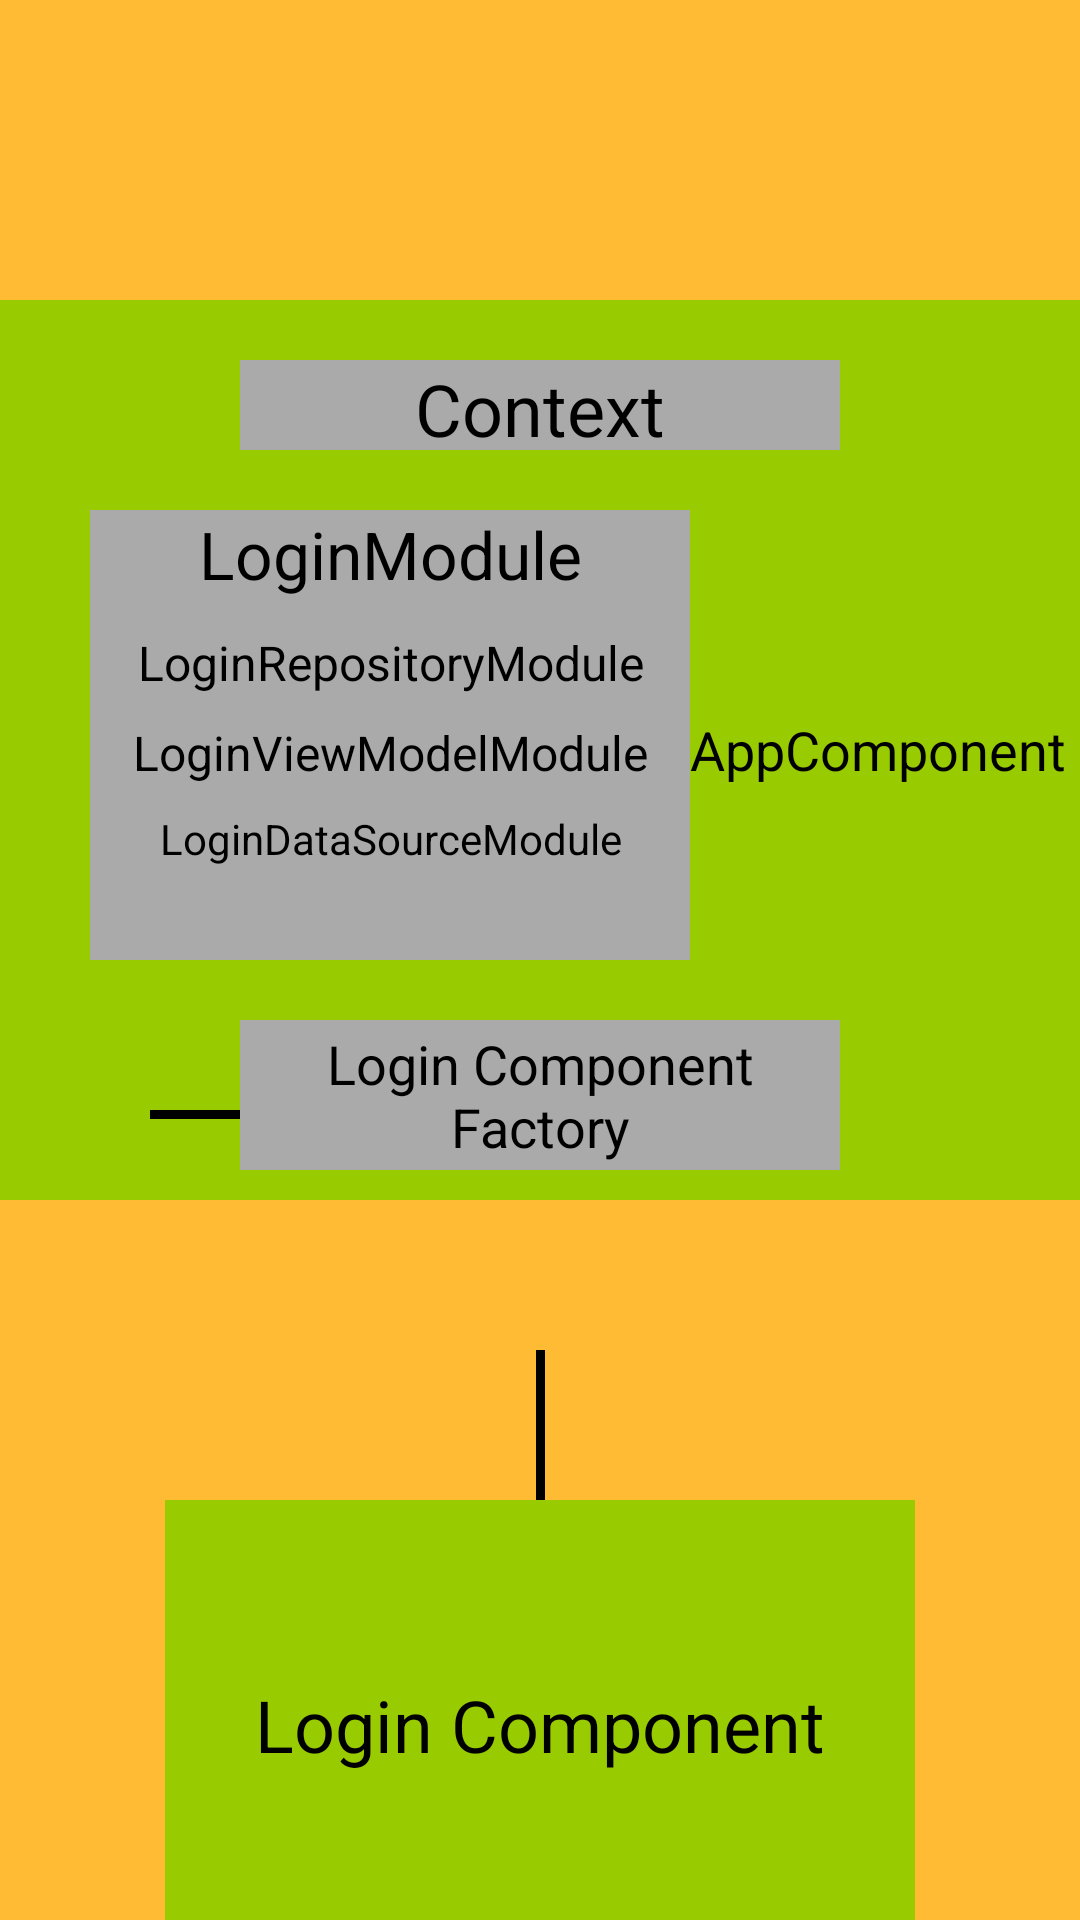

Produce the Android XML layout that renders to this screen, including the resource entries it uses.
<!-- AndroidManifest.xml: application theme Theme.Sunflower -->
<!-- res/layout/activity_dagger_step3.xml -->
<?xml version="1.0" encoding="utf-8"?>
<androidx.constraintlayout.widget.ConstraintLayout xmlns:android="http://schemas.android.com/apk/res/android"
    xmlns:app="http://schemas.android.com/apk/res-auto"
    xmlns:tools="http://schemas.android.com/tools"
    android:layout_width="match_parent"
    android:layout_height="match_parent"
    android:background="@android:color/holo_orange_light"
    tools:context=".extra_code_lab_injection.step1.CarInjectNativeActivity">


    <TextView
        android:id="@+id/text1"
        android:layout_width="390dp"
        android:layout_height="300dp"
        android:layout_marginTop="100dp"
        android:background="@android:color/holo_green_light"
        android:gravity="center|right"
        android:paddingRight="20dp"
        android:text="@string/app_component"
        android:textColor="@android:color/black"
        android:textSize="18sp"
        app:layout_constraintLeft_toLeftOf="parent"
        app:layout_constraintRight_toRightOf="parent"
        app:layout_constraintTop_toTopOf="parent" />

    <TextView
        android:id="@+id/text2"
        android:layout_width="200dp"
        android:layout_height="30dp"
        android:layout_marginTop="120dp"
        android:background="@android:color/darker_gray"
        android:gravity="center"
        android:text="@string/context"
        android:textColor="@android:color/black"
        android:textSize="24sp"
        app:layout_constraintLeft_toLeftOf="parent"
        app:layout_constraintRight_toRightOf="parent"
        app:layout_constraintTop_toTopOf="parent" />

    <TextView
        android:id="@+id/text4"
        android:layout_width="200dp"
        android:layout_height="150dp"
        android:layout_marginStart="30dp"
        android:layout_marginTop="170dp"
        android:background="@android:color/darker_gray"
        android:gravity="top|center"
        android:text="@string/login_module"
        android:textColor="@android:color/black"
        android:textSize="22sp"
        app:layout_constraintLeft_toLeftOf="parent"
        app:layout_constraintTop_toTopOf="parent" />

    <TextView
        android:layout_width="200dp"
        android:layout_height="wrap_content"
        android:layout_marginStart="30dp"
        android:layout_marginTop="210dp"
        android:background="@android:color/darker_gray"
        android:gravity="top|center"
        android:text="@string/login_repository"
        android:textColor="@android:color/black"
        android:textSize="16sp"
        app:layout_constraintLeft_toLeftOf="parent"
        app:layout_constraintTop_toTopOf="parent" />

    <TextView
        android:layout_width="200dp"
        android:layout_height="wrap_content"
        android:layout_marginStart="30dp"
        android:layout_marginTop="240dp"
        android:background="@android:color/darker_gray"
        android:gravity="top|center"
        android:text="@string/login_view_model"
        android:textColor="@android:color/black"
        android:textSize="16sp"
        app:layout_constraintLeft_toLeftOf="parent"
        app:layout_constraintTop_toTopOf="parent" />

    <TextView
        android:layout_width="200dp"
        android:layout_height="wrap_content"
        android:layout_marginStart="30dp"
        android:layout_marginTop="270dp"
        android:background="@android:color/darker_gray"
        android:gravity="top|center"
        android:text="@string/login_data_source"
        android:textColor="@android:color/black"
        android:textSize="14sp"
        app:layout_constraintLeft_toLeftOf="parent"
        app:layout_constraintTop_toTopOf="parent" />

    <View
        android:id="@+id/line2"
        android:layout_width="50dp"
        android:layout_height="3dp"
        android:layout_marginStart="50dp"
        android:background="@android:color/black"
        app:layout_constraintLeft_toLeftOf="parent"
        app:layout_constraintTop_toBottomOf="@id/arrow_up" />

    <TextView
        android:id="@+id/text3"
        android:layout_width="200dp"
        android:layout_height="50dp"
        android:layout_marginTop="190dp"
        android:background="@android:color/darker_gray"
        android:gravity="center"
        android:text="@string/login_component_factory"
        android:textColor="@android:color/black"
        android:textSize="18sp"
        app:layout_constraintLeft_toLeftOf="parent"
        app:layout_constraintRight_toRightOf="parent"
        app:layout_constraintTop_toBottomOf="@id/text2" />

    <ImageView
        android:id="@+id/arrow_up"
        android:layout_marginStart="30dp"
        android:layout_width="50dp"
        android:layout_height="50dp"
        android:src="@drawable/ic_arrow_upward_black_24dp"
        app:layout_constraintLeft_toLeftOf="parent"
        app:layout_constraintTop_toBottomOf="@id/text4" />

    <ImageView
        android:id="@+id/arrow"
        android:layout_width="50dp"
        android:layout_height="50dp"
        android:src="@drawable/ic_arrow_upward_black_24dp"
        app:layout_constraintLeft_toLeftOf="parent"
        app:layout_constraintRight_toRightOf="parent"
        app:layout_constraintTop_toBottomOf="@id/text1" />

    <View
        android:id="@+id/line1"
        android:layout_width="3dp"
        android:layout_height="50dp"
        android:background="@android:color/black"
        app:layout_constraintLeft_toLeftOf="parent"
        app:layout_constraintRight_toRightOf="parent"
        app:layout_constraintTop_toBottomOf="@id/arrow" />

    <TextView
        android:layout_width="250dp"
        android:layout_height="150dp"
        android:background="@android:color/holo_green_light"
        android:gravity="center"
        android:text="@string/login_component"
        android:textColor="@android:color/black"
        android:textSize="24sp"
        app:layout_constraintLeft_toLeftOf="parent"
        app:layout_constraintRight_toRightOf="parent"
        app:layout_constraintTop_toBottomOf="@id/line1" />

</androidx.constraintlayout.widget.ConstraintLayout>
<!-- resources referenced by this layout -->
<resources>
  <string name="app_component">AppComponent</string>
  <string name="context">Context</string>
  <string name="login_component">Login Component</string>
  <string name="login_component_factory">Login Component Factory</string>
  <string name="login_data_source">LoginDataSourceModule</string>
  <string name="login_module">LoginModule</string>
  <string name="login_repository">LoginRepositoryModule</string>
  <string name="login_view_model">LoginViewModelModule</string>
  <style name="Theme.Sunflower" parent="Base.Theme.Sunflower" />
  <style name="Base.Theme.Sunflower" parent="Theme.MaterialComponents.Light">
          <item name="colorPrimary">@color/sunflower_green_500</item>
          <item name="colorOnPrimary">@color/sunflower_yellow_500</item>
          <item name="colorPrimaryDark">@color/sunflower_green_700</item>
          <item name="colorOnSurface">@color/sunflower_black</item>
          <item name="colorAccent">@color/sunflower_green_700</item>
          <item name="colorSurface">@color/sunflower_gray_50</item>
          <item name="colorSecondary">@color/sunflower_yellow_500</item>
          <item name="android:colorBackground">@color/sunflower_green_500</item>
      </style>
  <color name="sunflower_green_500">#49bb79</color>
  <color name="sunflower_yellow_500">#ffff63</color>
  <color name="sunflower_green_700">#005d2b</color>
  <color name="sunflower_black">#de000000</color>
  <color name="sunflower_gray_50">#fafafa</color>
</resources>
